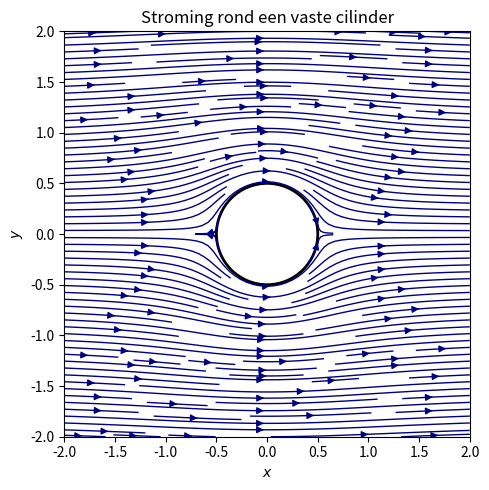

Here is the Python script that generated this plot:
import numpy as np
import matplotlib.pyplot as plt

# Rooster
x = np.linspace(-2, 2, 500)
y = np.linspace(-2, 2, 500)
X, Y = np.meshgrid(x, y)
R2 = X**2 + Y**2

# Parameters
U = 1.0      # achtergrondstroom
a = 0.5      # straal van de cilinder
eps = 1e-6   # om singulariteit te vermijden

# Stroming rond een vaste cilinder
u = U * (1 - (a**2 * (X**2 - Y**2)) / (R2**2 + eps))
v = -2 * U * a**2 * X * Y / (R2**2 + eps)

# Masker binnen de cilinder (r < a)
u[R2 < a**2] = 0
v[R2 < a**2] = 0

# Plot
fig, ax = plt.subplots(figsize=(7,5))
strm = ax.streamplot(X, Y, u, v, color='navy', density=2, linewidth=1)

# Cilinder
circle = plt.Circle((0, 0), a, color='black', fill=False, linewidth=2)
ax.add_patch(circle)

# Assen en labels
ax.set_xlim(-2, 2)
ax.set_ylim(-2, 2)
ax.set_xlabel('$x$')
ax.set_ylabel('$y$')
ax.set_title('Stroming rond een vaste cilinder')
ax.set_aspect('equal')
plt.tight_layout()
plt.savefig("cylinder_flow.png", dpi=300)
plt.show()